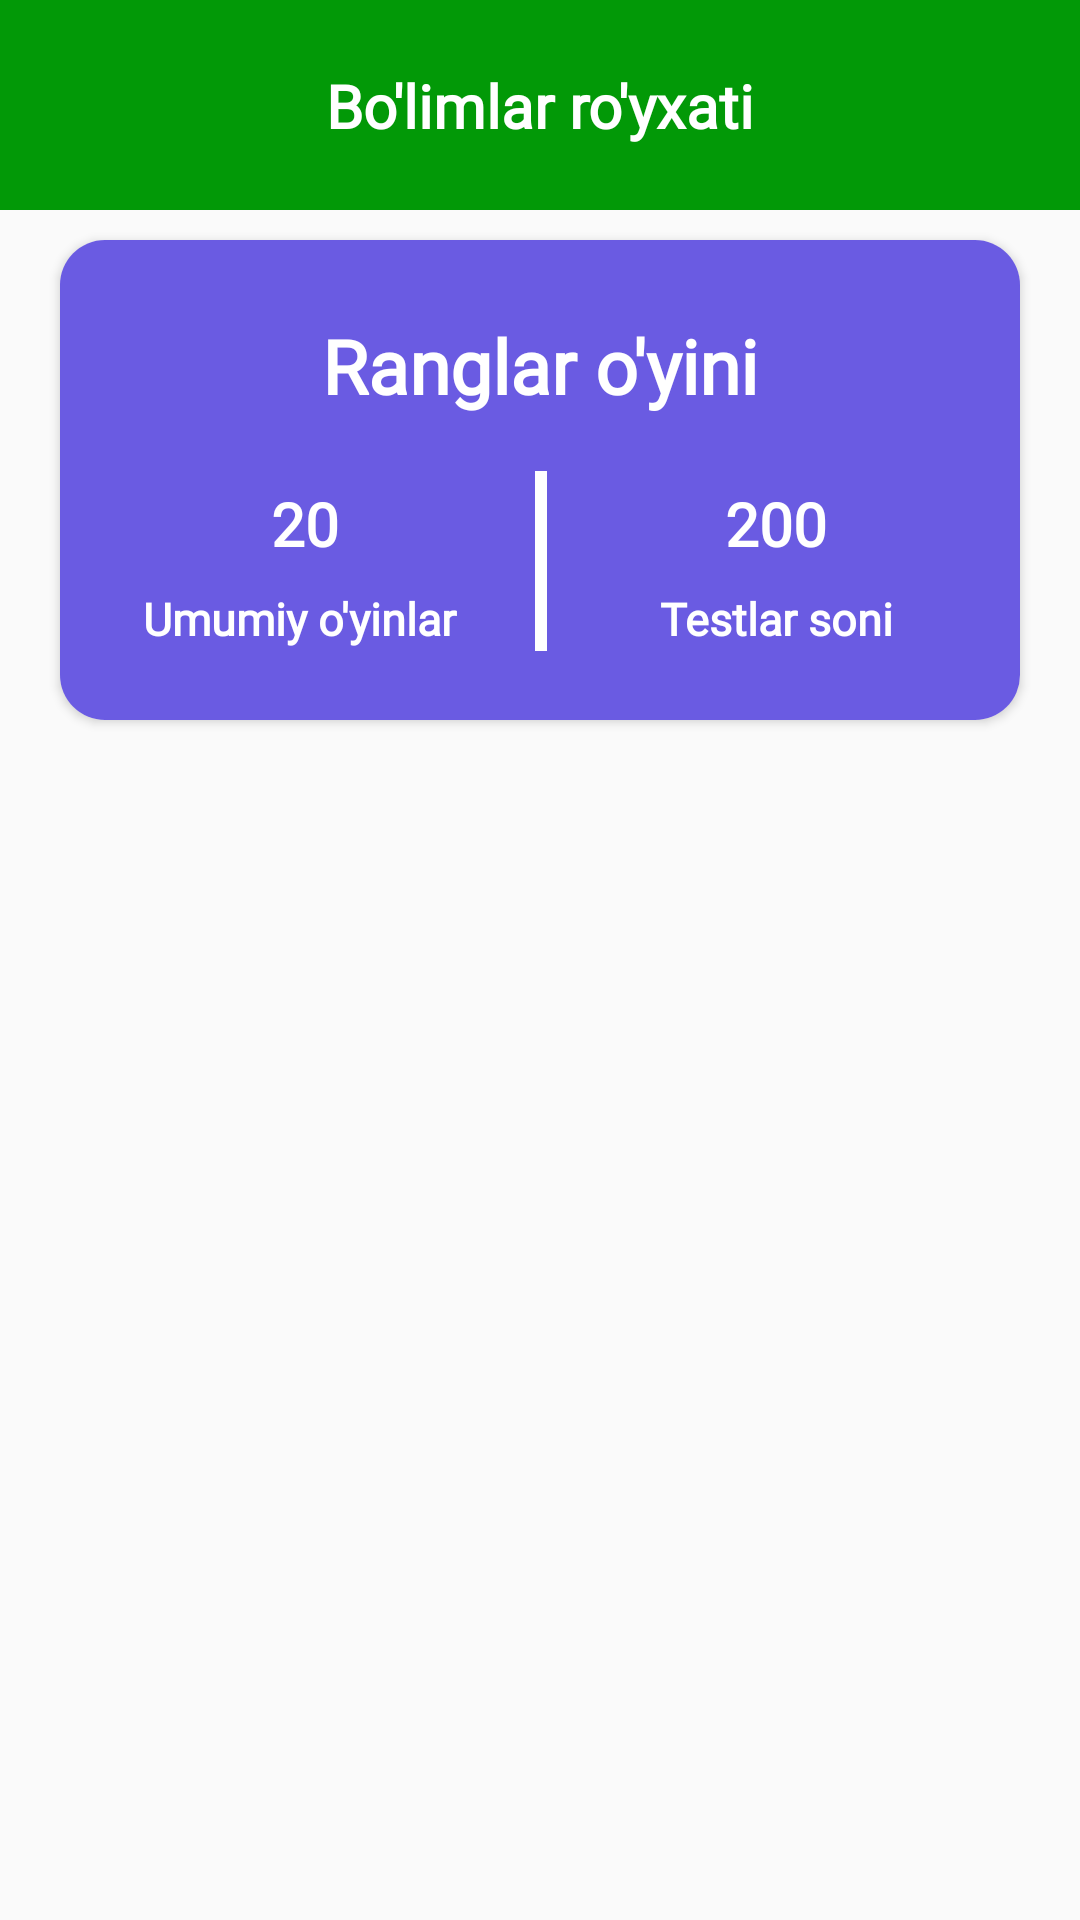

Write the Android layout XML for this screen, with the resource values it uses.
<!-- AndroidManifest.xml: application theme Theme.SmartChild -->
<!-- res/layout/activity_sets.xml -->
<?xml version="1.0" encoding="utf-8"?>
<androidx.constraintlayout.widget.ConstraintLayout xmlns:android="http://schemas.android.com/apk/res/android"
    xmlns:app="http://schemas.android.com/apk/res-auto"
    xmlns:tools="http://schemas.android.com/tools"
    android:layout_width="match_parent"
    android:layout_height="match_parent"
    tools:context=".ColorGame.SetsActivity">

    <androidx.appcompat.widget.Toolbar
        android:id="@+id/toolbar2"
        android:layout_width="match_parent"
        android:layout_height="70dp"
        android:background="@color/green1"
        app:layout_constraintEnd_toEndOf="parent"
        app:layout_constraintStart_toStartOf="parent"
        app:layout_constraintTop_toTopOf="parent"
        tools:ignore="MissingConstraints" />

    <ImageView
        android:id="@+id/back_colorGame"
        android:layout_width="35dp"
        android:layout_height="35dp"
        android:layout_marginStart="16dp"
        android:rotation="180"
        android:tint="@color/white"
        app:layout_constraintBottom_toBottomOf="@+id/toolbar2"
        app:layout_constraintStart_toStartOf="parent"
        app:layout_constraintTop_toTopOf="@+id/toolbar2"
        app:srcCompat="@drawable/ic_next"
        tools:ignore="ContentDescription,UseAppTint" />

    <TextView
        android:id="@+id/textView5"
        android:layout_width="wrap_content"
        android:layout_height="wrap_content"
        android:fontFamily="@font/montserrat"
        android:foregroundGravity="center"
        android:gravity="center"
        android:text="@string/bo_limlar_ro_yxati"
        android:textColor="@color/white"
        android:textSize="20sp"
        android:textStyle="bold"
        app:layout_constraintBottom_toBottomOf="@+id/back_colorGame"
        app:layout_constraintEnd_toEndOf="@+id/toolbar2"
        app:layout_constraintStart_toStartOf="parent"
        app:layout_constraintTop_toTopOf="@+id/back_colorGame" />

    <androidx.cardview.widget.CardView
        android:id="@+id/cardView"
        android:layout_width="match_parent"
        android:layout_height="160dp"
        android:layout_marginTop="10dp"
        android:layout_marginStart="20dp"
        android:layout_marginEnd="20dp"
        android:padding="5dp"
        app:cardCornerRadius="15dp"
        app:layout_constraintTop_toBottomOf="@+id/toolbar2"
        app:layout_constraintEnd_toEndOf="parent"
        app:layout_constraintStart_toStartOf="parent">

        <androidx.constraintlayout.widget.ConstraintLayout
            android:layout_width="match_parent"
            android:layout_height="160dp"
            android:background="@color/backg"
            android:padding="5dp">

            <TextView
                android:id="@+id/textView6"
                android:layout_width="wrap_content"
                android:layout_height="wrap_content"
                android:layout_marginTop="20dp"
                android:fontFamily="@font/montserrat"
                android:text="Ranglar o'yini"
                android:textColor="@color/white"
                android:textSize="25sp"
                android:textStyle="bold"
                app:layout_constraintEnd_toEndOf="parent"
                app:layout_constraintStart_toStartOf="parent"
                app:layout_constraintTop_toTopOf="parent"
                tools:ignore="HardcodedText" />

            <TextView
                android:id="@+id/view"
                android:layout_width="4dp"
                android:layout_height="60dp"
                android:layout_marginTop="8dp"
                android:layout_marginBottom="8dp"
                android:background="@color/white"
                app:layout_constraintBottom_toBottomOf="parent"
                app:layout_constraintEnd_toEndOf="@+id/textView6"
                app:layout_constraintStart_toStartOf="@+id/textView6"
                app:layout_constraintTop_toBottomOf="@+id/textView6" />

            <TextView
                android:id="@+id/textView7"
                android:layout_width="wrap_content"
                android:layout_height="wrap_content"
                android:layout_marginTop="4dp"
                android:fontFamily="@font/montserrat"
                android:text="20"
                android:textColor="@color/white"
                android:textSize="20sp"
                android:textStyle="bold"
                app:layout_constraintEnd_toStartOf="@+id/view"
                app:layout_constraintStart_toStartOf="parent"
                app:layout_constraintTop_toTopOf="@+id/view"
                tools:ignore="HardcodedText" />

            <TextView
                android:id="@+id/textView8"
                android:layout_width="wrap_content"
                android:layout_height="wrap_content"
                android:layout_marginTop="4dp"
                android:fontFamily="@font/montserrat"
                android:text="200"
                android:textColor="@color/white"
                android:textSize="20sp"
                android:textStyle="bold"
                app:layout_constraintEnd_toEndOf="parent"
                app:layout_constraintStart_toEndOf="@+id/view"
                app:layout_constraintTop_toTopOf="@+id/view"
                tools:ignore="HardcodedText" />

            <TextView
                android:id="@+id/textView9"
                android:layout_width="wrap_content"
                android:layout_height="wrap_content"
                android:layout_marginTop="4dp"
                android:layout_marginBottom="15dp"
                android:fontFamily="@font/montserrat"
                android:text="Umumiy o'yinlar"
                android:textColor="@color/white"
                android:textSize="15sp"
                android:textStyle="bold"
                app:layout_constraintBottom_toBottomOf="parent"
                app:layout_constraintEnd_toEndOf="@+id/textView7"
                app:layout_constraintHorizontal_bias="0.523"
                app:layout_constraintStart_toStartOf="@+id/textView7"
                app:layout_constraintTop_toBottomOf="@+id/textView7"
                tools:ignore="HardcodedText" />

            <TextView
                android:id="@+id/textView10"
                android:layout_width="wrap_content"
                android:layout_height="wrap_content"
                android:layout_marginTop="4dp"
                android:layout_marginBottom="15dp"
                android:fontFamily="@font/montserrat"
                android:text="Testlar soni"
                android:textColor="@color/white"
                android:textSize="15sp"
                android:textStyle="bold"
                app:layout_constraintBottom_toBottomOf="parent"
                app:layout_constraintEnd_toEndOf="@+id/textView8"
                app:layout_constraintStart_toStartOf="@+id/textView8"
                app:layout_constraintTop_toBottomOf="@+id/textView8"
                tools:ignore="HardcodedText" />

        </androidx.constraintlayout.widget.ConstraintLayout>

    </androidx.cardview.widget.CardView>

    <ScrollView
        android:layout_width="match_parent"
        android:layout_height="match_parent"
        android:layout_marginTop="250dp"
        app:layout_constraintStart_toStartOf="parent"
        app:layout_constraintTop_toBottomOf="@+id/toolbar2">

        <LinearLayout
            android:layout_width="match_parent"
            android:layout_height="wrap_content"
            android:orientation="vertical"
            tools:ignore="UselessLeaf">



            <androidx.recyclerview.widget.RecyclerView
                android:id="@+id/setsRecy"
                android:layout_width="match_parent"
                android:layout_height="match_parent"
                android:layout_marginTop="8dp"
                app:layout_constraintBottom_toBottomOf="parent"
                app:layout_constraintEnd_toEndOf="parent"
                app:layout_constraintStart_toStartOf="parent"
                app:layout_constraintTop_toBottomOf="@+id/cardView" />


        </LinearLayout>

    </ScrollView>

</androidx.constraintlayout.widget.ConstraintLayout>
<!-- resources referenced by this layout -->
<resources>
  <color name="backg">#6a5be2</color>
  <color name="green1">#029907</color>
  <color name="white">#FFFFFFFF</color>
  <string name="bo_limlar_ro_yxati">Bo\'limlar ro\'yxati</string>
  <style name="Theme.SmartChild" parent="Theme.MaterialComponents.Light.NoActionBar">
          <item name="android:navigationBarColor">@android:color/transparent</item>
          <item name="android:statusBarColor">@color/green1</item>
          <item name="android:windowLightStatusBar">true</item>
      </style>
</resources>
